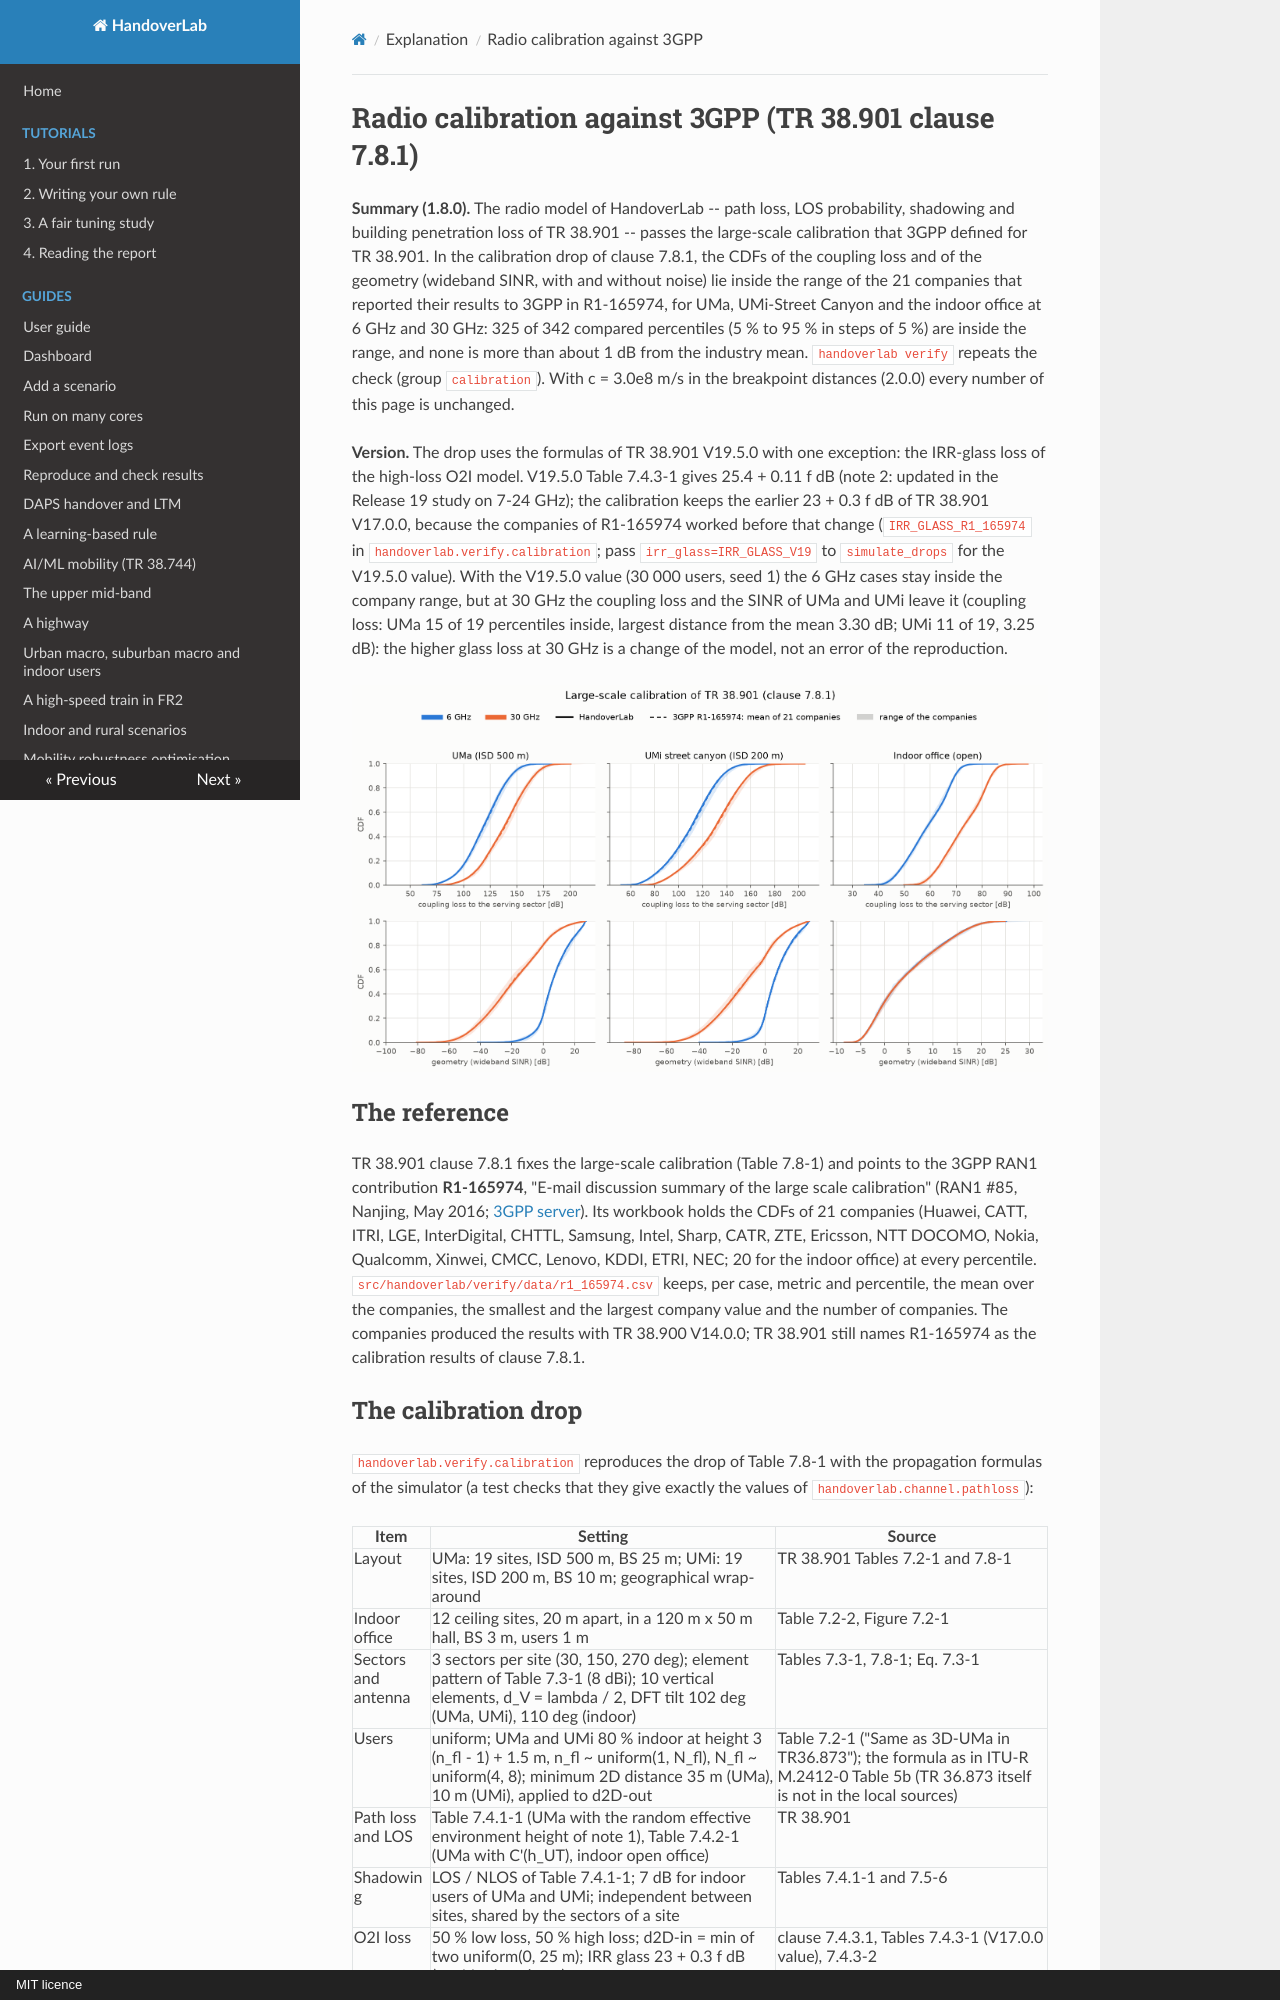

repository: mjs19971997/handoverlab · page: calibration-3gpp/index.html · generator: mkdocs · copyright: MIT licence

# Radio calibration against 3GPP (TR 38.901 clause 7.8.1)

**Summary (1.8.0).** The radio model of HandoverLab -- path loss, LOS probability, shadowing and
building penetration loss of TR 38.901 -- passes the large-scale calibration that 3GPP defined for
TR 38.901. In the calibration drop of clause 7.8.1, the CDFs of the coupling loss and of the
geometry (wideband SINR, with and without noise) lie inside the range of the 21 companies that
reported their results to 3GPP in R1-165974, for UMa, UMi-Street Canyon and the indoor office at
6 GHz and 30 GHz: 325 of 342 compared percentiles (5 % to 95 % in steps of 5 %) are inside the
range, and none is more than about 1 dB from the industry mean. `handoverlab verify` repeats the
check (group `calibration`). With c = 3.0e8 m/s in the breakpoint distances (2.0.0) every number of this
page is unchanged.

**Version.** The drop uses the formulas of TR 38.901 V19.5.0 with one exception: the IRR-glass loss of the
high-loss O2I model. V19.5.0 Table 7.4.3-1 gives 25.4 + 0.11 f dB (note 2: updated in the Release 19 study
on 7-24 GHz); the calibration keeps the earlier 23 + 0.3 f dB of TR 38.901 V17.0.0, because the companies of
R1-165974 worked before that change (`IRR_GLASS_R1_165974` in `handoverlab.verify.calibration`; pass
`irr_glass=IRR_GLASS_V19` to `simulate_drops` for the V19.5.0 value). With the V19.5.0 value (30 000 users,
seed 1) the 6 GHz cases stay inside the company range, but at 30 GHz the coupling loss and the SINR of UMa
and UMi leave it (coupling loss: UMa 15 of 19 percentiles inside, largest distance from the mean 3.30 dB;
UMi 11 of 19, 3.25 dB): the higher glass loss at 30 GHz is a change of the model, not an error of the
reproduction.

![HandoverLab against the 21 companies of 3GPP R1-165974](images/calibration_38901.png)

## The reference

TR 38.901 clause 7.8.1 fixes the large-scale calibration (Table 7.8-1) and points to the 3GPP RAN1
contribution **R1-165974**, "E-mail discussion summary of the large scale calibration" (RAN1 #85,
Nanjing, May 2016; [3GPP server](https://www.3gpp.org/ftp/tsg_ran/WG1_RL1/TSGR1_85/Docs/R1-165974.zip)).
Its workbook holds the CDFs of 21 companies (Huawei, CATT, ITRI, LGE, InterDigital, CHTTL, Samsung,
Intel, Sharp, CATR, ZTE, Ericsson, NTT DOCOMO, Nokia, Qualcomm, Xinwei, CMCC, Lenovo, KDDI, ETRI,
NEC; 20 for the indoor office) at every percentile. `src/handoverlab/verify/data/r1_165974.csv`
keeps, per case, metric and percentile, the mean over the companies, the smallest and the largest
company value and the number of companies. The companies produced the results with TR 38.900 V14.0.0;
TR 38.901 still names R1-165974 as the calibration results of clause 7.8.1.

## The calibration drop

`handoverlab.verify.calibration` reproduces the drop of Table 7.8-1 with the propagation formulas
of the simulator (a test checks that they give exactly the values of `handoverlab.channel.pathloss`):

| Item | Setting | Source |
|---|---|---|
| Layout | UMa: 19 sites, ISD 500 m, BS 25 m; UMi: 19 sites, ISD 200 m, BS 10 m; geographical wrap-around | TR 38.901 Tables 7.2-1 and 7.8-1 |
| Indoor office | 12 ceiling sites, 20 m apart, in a 120 m x 50 m hall, BS 3 m, users 1 m | Table 7.2-2, Figure 7.2-1 |
| Sectors and antenna | 3 sectors per site (30, 150, 270 deg); element pattern of Table 7.3-1 (8 dBi); 10 vertical elements, d_V = lambda / 2, DFT tilt 102 deg (UMa, UMi), 110 deg (indoor) | Tables 7.3-1, 7.8-1; Eq. 7.3-1 |
| Users | uniform; UMa and UMi 80 % indoor at height 3 (n_fl - 1) + 1.5 m, n_fl ~ uniform(1, N_fl), N_fl ~ uniform(4, 8); minimum 2D distance 35 m (UMa), 10 m (UMi), applied to d2D-out | Table 7.2-1 ("Same as 3D-UMa in TR36.873"); the formula as in ITU-R M.2412-0 Table 5b (TR 36.873 itself is not in the local sources) |
| Path loss and LOS | Table 7.4.1-1 (UMa with the random effective environment height of note 1), Table 7.4.2-1 (UMa with C'(h_UT), indoor open office) | TR 38.901 |
| Shadowing | LOS / NLOS of Table 7.4.1-1; 7 dB for indoor users of UMa and UMi; independent between sites, shared by the sectors of a site | Tables 7.4.1-1 and 7.5-6 |
| O2I loss | 50 % low loss, 50 % high loss; d2D-in = min of two uniform(0, 25 m); IRR glass 23 + 0.3 f dB (see Version above) | clause 7.4.3.1, Tables 7.4.3-1 (V17.0.0 value), 7.4.3-2 |
| Link budget | 49 dBm (UMa), 44 dBm (UMi) at 6 GHz with 20 MHz; 35 dBm at 30 GHz with 100 MHz; 24 dBm indoor; UT noise figure 9 dB; isotropic UT | Table 7.8-1 |
| Association | sector with the highest received power (handover margin 0 dB), no fast fading | Table 7.8-1 |
